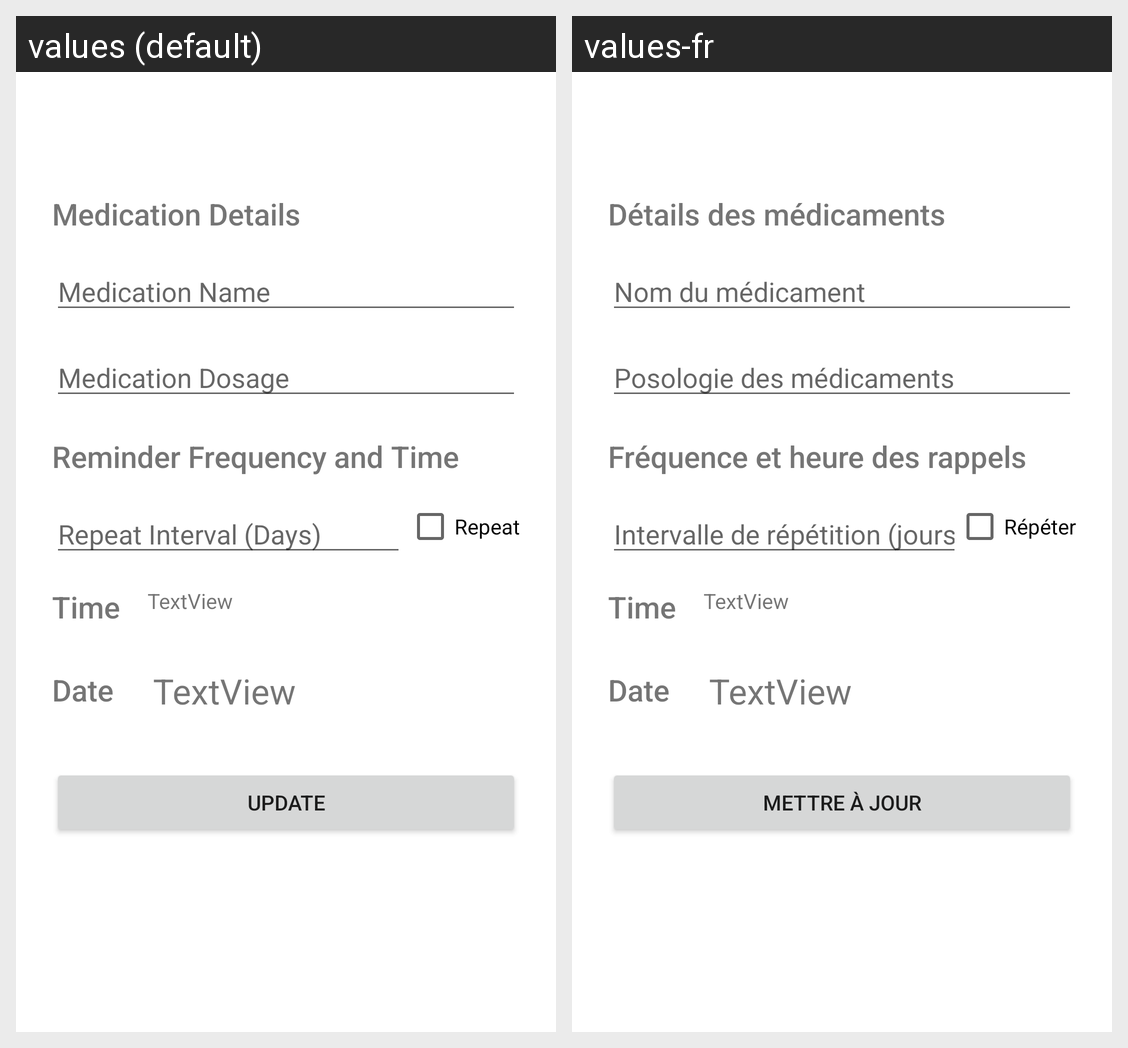

Translations of the strings shown on this Android screen, per locale in the grid:
Android screen res/layout/fragment_update.xml rendered under 2 locales, left to right: values (default), values-fr. Device: Nexus 5 (rendered at 1080×1920; each locale shown at half size, 540×960, under a caption strip naming it); theme Theme.MedMinder.
Strings drawn on this screen, with the default value and each locale's value (text and hints the layout hard-codes, and strings that could not be matched under every locale, appear in the picture but are not listed):

medication_text
  values: Medication Details
  values-fr: Détails des médicaments

medication_name
  values: Medication Name
  values-fr: Nom du médicament

medication_dosage
  values: Medication Dosage
  values-fr: Posologie des médicaments

update
  values: Update
  values-fr: Mettre à jour

frequency
  values: Repeat Interval (Days)
  values-fr: Intervalle de répétition (jours)

repeat
  values: Repeat
  values-fr: Répéter

reminder_text
  values: Reminder Frequency and Time
  values-fr: Fréquence et heure des rappels
